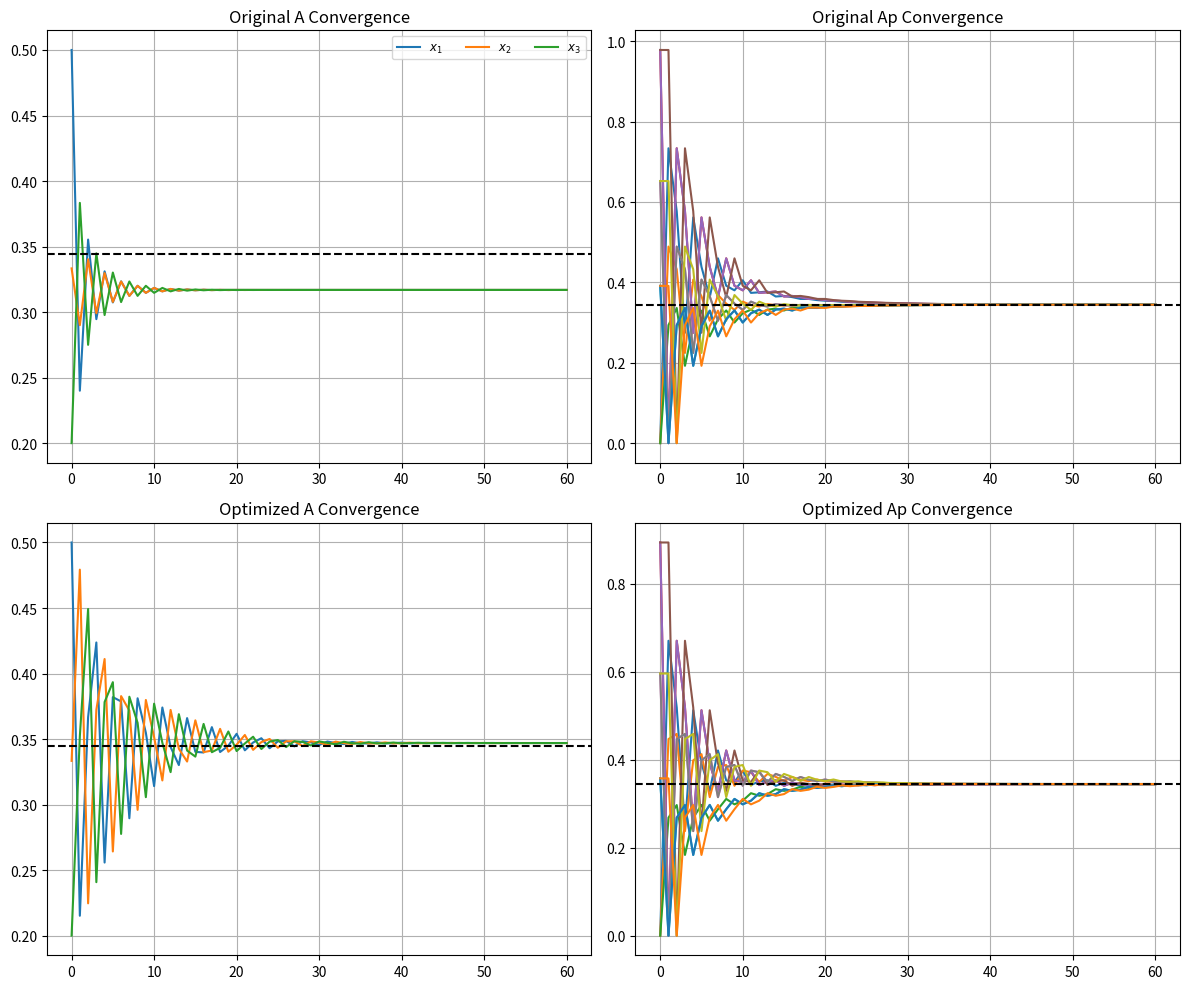

Write the Python code that produced this figure.
import numpy as np
import matplotlib.pyplot as plt
from scipy.linalg import eigvals, eig
from scipy.optimize import minimize

# ------------------------------------------------------------
# Row-stochastic normalization
def row_normalize(M: np.ndarray) -> np.ndarray:
    s = M.sum(axis=1, keepdims=True)
    s[s == 0] = 1e-12
    return M / s

# Build augmented P with fixed gadget weights
def build_Ap(N: int, A: np.ndarray) -> np.ndarray:
    size = 4 * N
    Ap = np.zeros((size, size))
    Ap[:N, :N] = A
    for i in range(N):
        inds = {
            0: i,        
            1: N + 3*i,   
            2: N + 3*i+1, 
            3: N + 3*i+2  
        }

        # ——————————————————————
        # a)
        
        Ap[inds[0], inds[1]] = 1
        Ap[inds[1], inds[0]] = 1
        Ap[inds[0], inds[3]] = 2
        Ap[inds[3], inds[2]] = 1
        Ap[inds[2], inds[0]] = 1
        
        # ——————————————————————
        # b)
        '''
        Ap[inds[0], inds[1]] = 1
        Ap[inds[1], inds[0]] = 1
        Ap[inds[0], inds[2]] = 1
        Ap[inds[0], inds[3]] = 1
        Ap[inds[2], inds[0]] = 1
        Ap[inds[3], inds[2]] = 1
        '''
        # ——————————————————————
        # c)
        '''
        Ap[inds[0], inds[1]] = 1
        Ap[inds[0], inds[2]] = 1
        Ap[inds[0], inds[3]] = 1
        Ap[inds[1], inds[3]] = 1
        Ap[inds[2], inds[3]] = 1
        Ap[inds[3], inds[0]] = 2
        '''
        # ——————————————————————
        # d)
        '''
        Ap[inds[0], inds[1]] = 1
        Ap[inds[1], inds[0]] = 1
        Ap[inds[0], inds[3]] = 1
        Ap[inds[3], inds[0]] = 1
        Ap[inds[3], inds[2]] = 1
        Ap[inds[2], inds[0]] = 1
        '''
        # ——————————————————————
        # e)
        '''
        Ap[inds[0], inds[1]] = 1
        Ap[inds[1], inds[2]] = 1
        Ap[inds[2], inds[0]] = 1
        Ap[inds[3], inds[2]] = 1
        Ap[inds[0], inds[3]] = 1
        Ap[inds[3], inds[0]] = 1
        '''
        # ——————————————————————
        # f)
        '''
        Ap[inds[0], inds[1]] = 1
        Ap[inds[1], inds[0]] = 1
        Ap[inds[1], inds[2]] = 1
        Ap[inds[2], inds[0]] = 1
        Ap[inds[0], inds[3]] = 2
        Ap[inds[3], inds[0]] = 1
        Ap[inds[3], inds[2]] = 1
        '''
        # ——————————————————————
        # g)
        '''
        Ap[inds[0], inds[1]] = 1
        Ap[inds[1], inds[0]] = 1
        Ap[inds[0], inds[2]] = 1
        Ap[inds[2], inds[0]] = 1
        Ap[inds[0], inds[3]] = 1
        Ap[inds[3], inds[0]] = 1
        Ap[inds[3], inds[2]] = 1
        '''
        # ——————————————————————
        # h)
        '''
        Ap[inds[0], inds[1]] = 1
        Ap[inds[1], inds[0]] = 1
        Ap[inds[1], inds[2]] = 1
        Ap[inds[2], inds[0]] = 1
        Ap[inds[0], inds[2]] = 1
        Ap[inds[0], inds[3]] = 1
        Ap[inds[3], inds[2]] = 1
        '''
        # ——————————————————————
        # i)
        '''
        Ap[inds[0], inds[1]] = 1
        Ap[inds[1], inds[2]] = 1
        Ap[inds[2], inds[1]] = 1
        Ap[inds[2], inds[0]] = 1
        Ap[inds[0], inds[2]] = 1
        Ap[inds[0], inds[3]] = 1
        Ap[inds[3], inds[2]] = 1
        '''
        # ——————————————————————
        # j)
        '''
        Ap[inds[0], inds[1]] = 1
        Ap[inds[1], inds[0]] = 1
        Ap[inds[0], inds[2]] = 1
        Ap[inds[2], inds[1]] = 1
        Ap[inds[2], inds[3]] = 1
        Ap[inds[0], inds[3]] = 1
        Ap[inds[3], inds[0]] = 1
        '''
        # ——————————————————————
        # k)
        '''
        Ap[inds[0], inds[1]] = 1
        Ap[inds[1], inds[0]] = 1
        Ap[inds[1], inds[2]] = 2
        Ap[inds[2], inds[0]] = 1
        Ap[inds[3], inds[2]] = 1
        Ap[inds[0], inds[3]] = 1
        Ap[inds[3], inds[0]] = 1
        '''
        # ——————————————————————
        # l)
        '''
        Ap[inds[0], inds[1]] = 1
        Ap[inds[1], inds[0]] = 1
        Ap[inds[0], inds[2]] = 1
        Ap[inds[2], inds[0]] = 1
        Ap[inds[3], inds[0]] = 1
        Ap[inds[0], inds[3]] = 1
        Ap[inds[2], inds[1]] = 1
        Ap[inds[2], inds[3]] = 1
        '''
        # ——————————————————————
        # m)
        ''''
        Ap[inds[0], inds[1]] = 1
        Ap[inds[1], inds[0]] = 1
        Ap[inds[0], inds[2]] = 1
        Ap[inds[2], inds[0]] = 1
        Ap[inds[3], inds[0]] = 1
        Ap[inds[0], inds[3]] = 1
        Ap[inds[1], inds[2]] = 1
        Ap[inds[3], inds[2]] = 1
        '''
    return row_normalize(Ap)

# Reconstruct A only where mask=True
def build_A_from_p(p: np.ndarray, mask: np.ndarray) -> np.ndarray:
    N = mask.shape[0]
    A = np.zeros((N, N))
    idx = 0
    for i in range(N):
        for j in range(N):
            if mask[i, j]:
                A[i, j] = p[idx]
                idx += 1
    return row_normalize(A)

# Objective: second largest eigenvalue magnitude of P
def consensus_rate_p(p: np.ndarray) -> float:
    A_var = build_A_from_p(p, mask)
    vals = np.abs(eigvals(build_Ap(N, A_var)))
    vals.sort()
    return vals[-2]

# Simulate trajectories and compute convergence steps (fixed to avoid zeros after convergence)
def simulate_and_metrics(A_mat: np.ndarray, x0: np.ndarray, N: int,
                         tol=1e-4, max_steps=60):
    P_mat = build_Ap(N, A_mat)
    # second largest eigenvalue
    eigs = np.abs(eigvals(P_mat)); eigs.sort(); lambda2 = eigs[-2]
    # stationary left eigenvector
    wv, V = eig(P_mat.T)
    idx = np.argmin(np.abs(wv - 1)); v0 = np.real(V[:, idx]); v0 /= v0.sum()
    # initial augmented state
    target = x0.mean()
    x_p0 = np.zeros(4*N)
    for j in range(N):
        x_p0[N+3*j:N+3*j+3] = 4 * x0[j] / 3
    x_p0 *= target / (v0 @ x_p0)
    # simulate
    Xo = np.zeros((N, max_steps+1))
    Xa = np.zeros((4*N, max_steps+1))
    Xo[:,0], Xa[:,0] = x0, x_p0
    orig_steps = aug_steps = None
    for k in range(max_steps):
        Xo[:,k+1] = A_mat @ Xo[:,k]
        Xa[:,k+1] = P_mat @ Xa[:,k]
        if orig_steps is None and np.max(np.abs(Xo[:,k+1] - target)) < tol:
            orig_steps = k+1
        if aug_steps is None and np.max(np.abs(Xa[:,k+1] - target)) < tol:
            aug_steps = k+1
    # fill remainder with final consensus value
    if orig_steps is not None:
        Xo[:, orig_steps+1:] = Xo[:, orig_steps][:,None]
    if aug_steps is not None:
        Xa[:, aug_steps+1:] = Xa[:, aug_steps][:,None]
    return {
        'lambda2': lambda2,
        'orig_steps': orig_steps,
        'aug_steps': aug_steps,
        'Xo': Xo,
        'Xa': Xa
    }

# --- Main setup ---

N = 3
raw_A = np.array([
    [0,   0.3, 0.7],
    [0.3, 0,   0.7],
    [0.3, 0.7, 0  ]
], dtype=float)
x0 = np.array([0.5, 1/3, 0.2])

'''
N = 11
raw_A = np.array([
    [0.   , 0.75 , 0.20 , 0.03 , 0.02 , 0.   , 0.   , 0.   , 0.   , 0.   , 0.   ],
    [0.   , 0.   , 0.75 , 0.20 , 0.03 , 0.02 , 0.   , 0.   , 0.   , 0.   , 0.   ],
    [0.02 , 0.   , 0.   , 0.75 , 0.20 , 0.03 , 0.   , 0.   , 0.   , 0.   , 0.   ],
    [0.   , 0.03 , 0.   , 0.   , 0.75 , 0.20 , 0.02 , 0.   , 0.   , 0.   , 0.   ],
    [0.   , 0.   , 0.03 , 0.   , 0.   , 0.75 , 0.20 , 0.02 , 0.   , 0.   , 0.   ],
    [0.   , 0.   , 0.   , 0.03 , 0.   , 0.   , 0.75 , 0.20 , 0.02 , 0.   , 0.   ],
    [0.   , 0.   , 0.   , 0.   , 0.03 , 0.   , 0.   , 0.75 , 0.20 , 0.02 , 0.   ],
    [0.   , 0.   , 0.   , 0.   , 0.   , 0.03 , 0.   , 0.   , 0.75 , 0.20 , 0.02 ],
    [0.02 , 0.   , 0.   , 0.   , 0.   , 0.   , 0.03 , 0.   , 0.   , 0.75 , 0.20 ],
    [0.20 , 0.02 , 0.   , 0.   , 0.   , 0.   , 0.   , 0.03 , 0.   , 0.   , 0.75 ],
    [0.75 , 0.20 , 0.02 , 0.   , 0.   , 0.   , 0.   , 0.   , 0.03 , 0.   , 0.   ]
])
x0    = np.array([0.1,0.3,0.6,0.43,0.85,0.9,0.45,0.11,0.06,0.51,0.13])
'''
mask = raw_A > 0
p0 = np.array([raw_A[i,j] for i in range(N) for j in range(N) if mask[i,j]])
bounds = [(0.1, 10)] * p0.size

# normalize and metrics for initial A
A_initial = build_A_from_p(p0, mask)
metrics_init = simulate_and_metrics(A_initial, x0, N)

# optimize
res = minimize(consensus_rate_p, p0, method='SLSQP', bounds=bounds)
A_opt = build_A_from_p(res.x, mask)
metrics_opt = simulate_and_metrics(A_opt, x0, N)

# --- Print results ---
print("A_original:")
print(np.round(A_initial,3))
print("Ap_original:")
print(np.round(build_Ap(N, A_initial),3))
print(f"lambda2(P_original) = {metrics_init['lambda2']:.4f}")
print(f"Convergence A_original in {metrics_init['orig_steps']} steps")
print(f"Convergence Ap_original in {metrics_init['aug_steps']} steps")

print("\nA_optimized:")
print(np.round(A_opt,3))
print("Ap_optimized:")
print(np.round(build_Ap(N, A_opt),3))
print(f"lambda2(P_optimized) = {metrics_opt['lambda2']:.4f}")
print(f"Convergence A_optimized in {metrics_opt['orig_steps']} steps")
print(f"Convergence Ap_optimized in {metrics_opt['aug_steps']} steps")

# --- Plots 2x2 ---
fig, axes = plt.subplots(2,2, figsize=(12,10))
labels_o = [f'$x_{{{i+1}}}$' for i in range(N)]
labels_a = [f'$\\tilde x_{{{(i-N)//3+1},{(i-N)%3+1}}}$' for i in range(N,4*N)]

# Original A convergence
for i in range(N):
    axes[0,0].plot(metrics_init['Xo'][i], label=labels_o[i])
axes[0,0].set_title('Original A Convergence')
axes[0,0].axhline(x0.mean(), ls='--', color='k')

# Original Ap convergence
for i in range(4*N):
    axes[0,1].plot(metrics_init['Xa'][i], label=(labels_o+labels_a)[i])
axes[0,1].set_title('Original Ap Convergence')
axes[0,1].axhline(x0.mean(), ls='--', color='k')

# Optimized A convergence
for i in range(N):
    axes[1,0].plot(metrics_opt['Xo'][i], label=labels_o[i])
axes[1,0].set_title('Optimized A Convergence')
axes[1,0].axhline(x0.mean(), ls='--', color='k')

# Optimized Ap convergence
for i in range(4*N):
    axes[1,1].plot(metrics_opt['Xa'][i], label=(labels_o+labels_a)[i])
axes[1,1].set_title('Optimized Ap Convergence')
axes[1,1].axhline(x0.mean(), ls='--', color='k')

for ax in axes.flatten():
    ax.grid()
axes[0,0].legend(ncol=3, fontsize='small')

plt.tight_layout()
plt.show()
